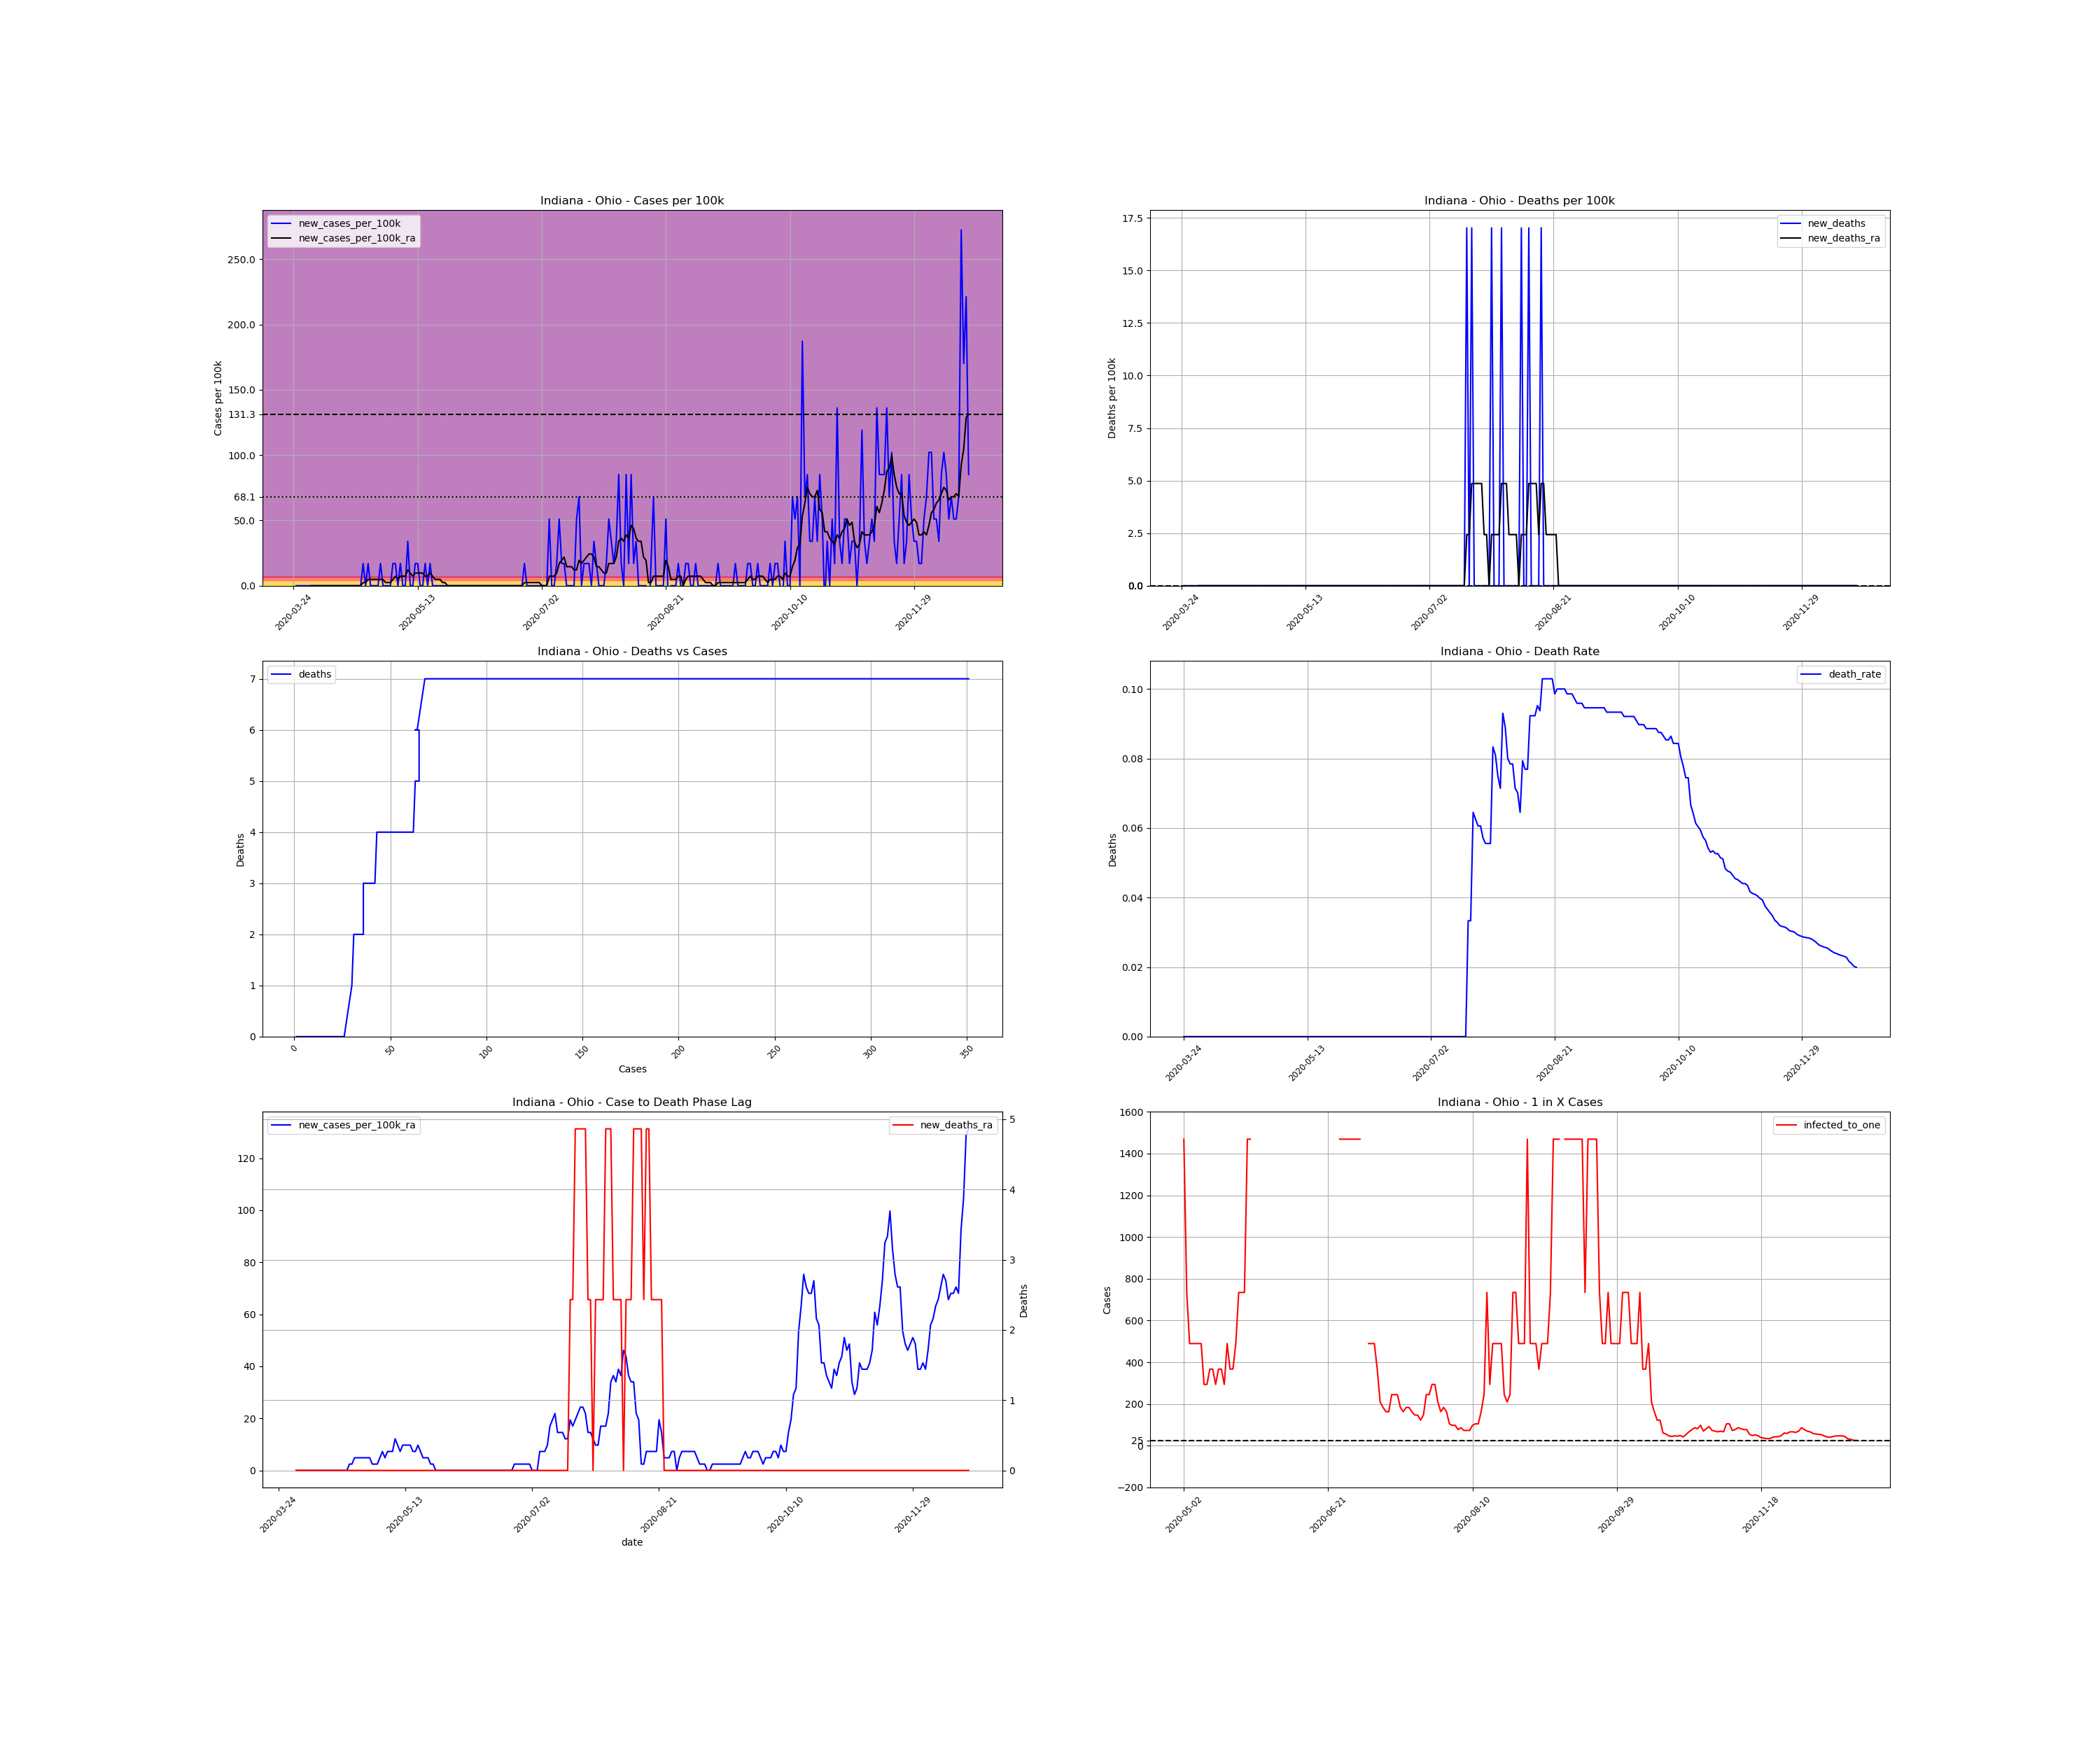

Source data for this figure (header and first rows):
, date, county, state, fips, cases, deaths, COUNTY, STNAME, CTYNAME, POPESTIMATE2019, cases_per_100k, deaths_per_100k, death_rate, new_cases, new_cases_per_100k, new_deaths, new_cases_per_100k_ra, new_deaths_ra, active_cases, infected_to_one
349746, 2020-03-24, Ohio, Indiana, 18115, 1, 0.0, 115, Indiana, Ohio, 5875, 17.02, 0.0, 0.0, , , , , , , 
349747, 2020-03-25, Ohio, Indiana, 18115, 1, 0.0, 115, Indiana, Ohio, 5875, 17.02, 0.0, 0.0, 0.0, 0.0, 0.0, , , , 
349748, 2020-03-26, Ohio, Indiana, 18115, 1, 0.0, 115, Indiana, Ohio, 5875, 17.02, 0.0, 0.0, 0.0, 0.0, 0.0, , , , 
349749, 2020-03-27, Ohio, Indiana, 18115, 1, 0.0, 115, Indiana, Ohio, 5875, 17.02, 0.0, 0.0, 0.0, 0.0, 0.0, , , , 
349750, 2020-03-28, Ohio, Indiana, 18115, 1, 0.0, 115, Indiana, Ohio, 5875, 17.02, 0.0, 0.0, 0.0, 0.0, 0.0, , , , 
349751, 2020-03-29, Ohio, Indiana, 18115, 1, 0.0, 115, Indiana, Ohio, 5875, 17.02, 0.0, 0.0, 0.0, 0.0, 0.0, , , , 
349752, 2020-03-30, Ohio, Indiana, 18115, 1, 0.0, 115, Indiana, Ohio, 5875, 17.02, 0.0, 0.0, 0.0, 0.0, 0.0, , , , 
349753, 2020-03-31, Ohio, Indiana, 18115, 1, 0.0, 115, Indiana, Ohio, 5875, 17.02, 0.0, 0.0, 0.0, 0.0, 0.0, 0.0, 0.0, , 
349754, 2020-04-01, Ohio, Indiana, 18115, 1, 0.0, 115, Indiana, Ohio, 5875, 17.02, 0.0, 0.0, 0.0, 0.0, 0.0, 0.0, 0.0, 0.0, inf
349755, 2020-04-02, Ohio, Indiana, 18115, 1, 0.0, 115, Indiana, Ohio, 5875, 17.02, 0.0, 0.0, 0.0, 0.0, 0.0, 0.0, 0.0, 0.0, inf
349756, 2020-04-03, Ohio, Indiana, 18115, 1, 0.0, 115, Indiana, Ohio, 5875, 17.02, 0.0, 0.0, 0.0, 0.0, 0.0, 0.0, 0.0, 0.0, inf
349757, 2020-04-04, Ohio, Indiana, 18115, 1, 0.0, 115, Indiana, Ohio, 5875, 17.02, 0.0, 0.0, 0.0, 0.0, 0.0, 0.0, 0.0, 0.0, inf
349758, 2020-04-05, Ohio, Indiana, 18115, 1, 0.0, 115, Indiana, Ohio, 5875, 17.02, 0.0, 0.0, 0.0, 0.0, 0.0, 0.0, 0.0, 0.0, inf
349759, 2020-04-06, Ohio, Indiana, 18115, 1, 0.0, 115, Indiana, Ohio, 5875, 17.02, 0.0, 0.0, 0.0, 0.0, 0.0, 0.0, 0.0, 0.0, inf
349760, 2020-04-07, Ohio, Indiana, 18115, 1, 0.0, 115, Indiana, Ohio, 5875, 17.02, 0.0, 0.0, 0.0, 0.0, 0.0, 0.0, 0.0, 0.0, inf
349761, 2020-04-08, Ohio, Indiana, 18115, 1, 0.0, 115, Indiana, Ohio, 5875, 17.02, 0.0, 0.0, 0.0, 0.0, 0.0, 0.0, 0.0, 0.0, inf
349762, 2020-04-09, Ohio, Indiana, 18115, 1, 0.0, 115, Indiana, Ohio, 5875, 17.02, 0.0, 0.0, 0.0, 0.0, 0.0, 0.0, 0.0, 0.0, inf
349763, 2020-04-10, Ohio, Indiana, 18115, 1, 0.0, 115, Indiana, Ohio, 5875, 17.02, 0.0, 0.0, 0.0, 0.0, 0.0, 0.0, 0.0, 0.0, inf
349764, 2020-04-11, Ohio, Indiana, 18115, 1, 0.0, 115, Indiana, Ohio, 5875, 17.02, 0.0, 0.0, 0.0, 0.0, 0.0, 0.0, 0.0, 0.0, inf
349765, 2020-04-12, Ohio, Indiana, 18115, 1, 0.0, 115, Indiana, Ohio, 5875, 17.02, 0.0, 0.0, 0.0, 0.0, 0.0, 0.0, 0.0, 0.0, inf
349766, 2020-04-13, Ohio, Indiana, 18115, 1, 0.0, 115, Indiana, Ohio, 5875, 17.02, 0.0, 0.0, 0.0, 0.0, 0.0, 0.0, 0.0, 0.0, inf
349767, 2020-04-14, Ohio, Indiana, 18115, 1, 0.0, 115, Indiana, Ohio, 5875, 17.02, 0.0, 0.0, 0.0, 0.0, 0.0, 0.0, 0.0, 0.0, inf
349768, 2020-04-15, Ohio, Indiana, 18115, 1, 0.0, 115, Indiana, Ohio, 5875, 17.02, 0.0, 0.0, 0.0, 0.0, 0.0, 0.0, 0.0, 0.0, inf
349769, 2020-04-16, Ohio, Indiana, 18115, 1, 0.0, 115, Indiana, Ohio, 5875, 17.02, 0.0, 0.0, 0.0, 0.0, 0.0, 0.0, 0.0, 0.0, inf
349770, 2020-04-17, Ohio, Indiana, 18115, 1, 0.0, 115, Indiana, Ohio, 5875, 17.02, 0.0, 0.0, 0.0, 0.0, 0.0, 0.0, 0.0, 0.0, inf
349771, 2020-04-18, Ohio, Indiana, 18115, 1, 0.0, 115, Indiana, Ohio, 5875, 17.02, 0.0, 0.0, 0.0, 0.0, 0.0, 0.0, 0.0, 0.0, inf
349772, 2020-04-19, Ohio, Indiana, 18115, 1, 0.0, 115, Indiana, Ohio, 5875, 17.02, 0.0, 0.0, 0.0, 0.0, 0.0, 0.0, 0.0, 0.0, inf
349773, 2020-04-20, Ohio, Indiana, 18115, 1, 0.0, 115, Indiana, Ohio, 5875, 17.02, 0.0, 0.0, 0.0, 0.0, 0.0, 0.0, 0.0, 0.0, inf
349774, 2020-04-21, Ohio, Indiana, 18115, 2, 0.0, 115, Indiana, Ohio, 5875, 34.04, 0.0, 0.0, 1.0, 17.02, 0.0, 2.432, 0.0, 1.0, 1469
349775, 2020-04-22, Ohio, Indiana, 18115, 2, 0.0, 115, Indiana, Ohio, 5875, 34.04, 0.0, 0.0, 0.0, 0.0, 0.0, 2.432, 0.0, 1.0, 1469
349776, 2020-04-23, Ohio, Indiana, 18115, 3, 0.0, 115, Indiana, Ohio, 5875, 51.06, 0.0, 0.0, 1.0, 17.02, 0.0, 4.863, 0.0, 2.0, 734.4
349777, 2020-04-24, Ohio, Indiana, 18115, 3, 0.0, 115, Indiana, Ohio, 5875, 51.06, 0.0, 0.0, 0.0, 0.0, 0.0, 4.863, 0.0, 2.0, 734.4
349778, 2020-04-25, Ohio, Indiana, 18115, 3, 0.0, 115, Indiana, Ohio, 5875, 51.06, 0.0, 0.0, 0.0, 0.0, 0.0, 4.863, 0.0, 2.0, 734.4
349779, 2020-04-26, Ohio, Indiana, 18115, 3, 0.0, 115, Indiana, Ohio, 5875, 51.06, 0.0, 0.0, 0.0, 0.0, 0.0, 4.863, 0.0, 2.0, 734.4
349780, 2020-04-27, Ohio, Indiana, 18115, 3, 0.0, 115, Indiana, Ohio, 5875, 51.06, 0.0, 0.0, 0.0, 0.0, 0.0, 4.863, 0.0, 2.0, 734.4
349781, 2020-04-28, Ohio, Indiana, 18115, 4, 0.0, 115, Indiana, Ohio, 5875, 68.09, 0.0, 0.0, 1.0, 17.02, 0.0, 4.863, 0.0, 3.0, 489.6
349782, 2020-04-29, Ohio, Indiana, 18115, 4, 0.0, 115, Indiana, Ohio, 5875, 68.09, 0.0, 0.0, 0.0, 0.0, 0.0, 4.863, 0.0, 2.0, 734.4
349783, 2020-04-30, Ohio, Indiana, 18115, 4, 0.0, 115, Indiana, Ohio, 5875, 68.09, 0.0, 0.0, 0.0, 0.0, 0.0, 2.432, 0.0, 2.0, 734.4
349784, 2020-05-01, Ohio, Indiana, 18115, 4, 0.0, 115, Indiana, Ohio, 5875, 68.09, 0.0, 0.0, 0.0, 0.0, 0.0, 2.432, 0.0, 1.0, 1469
349785, 2020-05-02, Ohio, Indiana, 18115, 4, 0.0, 115, Indiana, Ohio, 5875, 68.09, 0.0, 0.0, 0.0, 0.0, 0.0, 2.432, 0.0, 1.0, 1469
349786, 2020-05-03, Ohio, Indiana, 18115, 5, 0.0, 115, Indiana, Ohio, 5875, 85.11, 0.0, 0.0, 1.0, 17.02, 0.0, 4.863, 0.0, 2.0, 734.4
349787, 2020-05-04, Ohio, Indiana, 18115, 6, 0.0, 115, Indiana, Ohio, 5875, 102.1, 0.0, 0.0, 1.0, 17.02, 0.0, 7.295, 0.0, 3.0, 489.6
349788, 2020-05-05, Ohio, Indiana, 18115, 6, 0.0, 115, Indiana, Ohio, 5875, 102.1, 0.0, 0.0, 0.0, 0.0, 0.0, 4.863, 0.0, 3.0, 489.6
349789, 2020-05-06, Ohio, Indiana, 18115, 7, 0.0, 115, Indiana, Ohio, 5875, 119.1, 0.0, 0.0, 1.0, 17.02, 0.0, 7.295, 0.0, 3.0, 489.6
349790, 2020-05-07, Ohio, Indiana, 18115, 7, 0.0, 115, Indiana, Ohio, 5875, 119.1, 0.0, 0.0, 0.0, 0.0, 0.0, 7.295, 0.0, 3.0, 489.6
349791, 2020-05-08, Ohio, Indiana, 18115, 7, 0.0, 115, Indiana, Ohio, 5875, 119.1, 0.0, 0.0, 0.0, 0.0, 0.0, 7.295, 0.0, 3.0, 489.6
349792, 2020-05-09, Ohio, Indiana, 18115, 9, 0.0, 115, Indiana, Ohio, 5875, 153.2, 0.0, 0.0, 2.0, 34.04, 0.0, 12.16, 0.0, 5.0, 293.8
349793, 2020-05-10, Ohio, Indiana, 18115, 9, 0.0, 115, Indiana, Ohio, 5875, 153.2, 0.0, 0.0, 0.0, 0.0, 0.0, 9.726, 0.0, 5.0, 293.8
349794, 2020-05-11, Ohio, Indiana, 18115, 9, 0.0, 115, Indiana, Ohio, 5875, 153.2, 0.0, 0.0, 0.0, 0.0, 0.0, 7.295, 0.0, 4.0, 367.2
349795, 2020-05-12, Ohio, Indiana, 18115, 10, 0.0, 115, Indiana, Ohio, 5875, 170.2, 0.0, 0.0, 1.0, 17.02, 0.0, 9.726, 0.0, 4.0, 367.2
349796, 2020-05-13, Ohio, Indiana, 18115, 11, 0.0, 115, Indiana, Ohio, 5875, 187.2, 0.0, 0.0, 1.0, 17.02, 0.0, 9.726, 0.0, 5.0, 293.8
349797, 2020-05-14, Ohio, Indiana, 18115, 11, 0.0, 115, Indiana, Ohio, 5875, 187.2, 0.0, 0.0, 0.0, 0.0, 0.0, 9.726, 0.0, 4.0, 367.2
349798, 2020-05-15, Ohio, Indiana, 18115, 11, 0.0, 115, Indiana, Ohio, 5875, 187.2, 0.0, 0.0, 0.0, 0.0, 0.0, 9.726, 0.0, 4.0, 367.2
349799, 2020-05-16, Ohio, Indiana, 18115, 12, 0.0, 115, Indiana, Ohio, 5875, 204.3, 0.0, 0.0, 1.0, 17.02, 0.0, 7.295, 0.0, 5.0, 293.8
349800, 2020-05-17, Ohio, Indiana, 18115, 12, 0.0, 115, Indiana, Ohio, 5875, 204.3, 0.0, 0.0, 0.0, 0.0, 0.0, 7.295, 0.0, 3.0, 489.6
349801, 2020-05-18, Ohio, Indiana, 18115, 13, 0.0, 115, Indiana, Ohio, 5875, 221.3, 0.0, 0.0, 1.0, 17.02, 0.0, 9.726, 0.0, 4.0, 367.2
349802, 2020-05-19, Ohio, Indiana, 18115, 13, 0.0, 115, Indiana, Ohio, 5875, 221.3, 0.0, 0.0, 0.0, 0.0, 0.0, 7.295, 0.0, 4.0, 367.2
349803, 2020-05-20, Ohio, Indiana, 18115, 13, 0.0, 115, Indiana, Ohio, 5875, 221.3, 0.0, 0.0, 0.0, 0.0, 0.0, 4.863, 0.0, 3.0, 489.6
349804, 2020-05-21, Ohio, Indiana, 18115, 13, 0.0, 115, Indiana, Ohio, 5875, 221.3, 0.0, 0.0, 0.0, 0.0, 0.0, 4.863, 0.0, 2.0, 734.4
349805, 2020-05-22, Ohio, Indiana, 18115, 13, 0.0, 115, Indiana, Ohio, 5875, 221.3, 0.0, 0.0, 0.0, 0.0, 0.0, 4.863, 0.0, 2.0, 734.4
... 213 more rows
